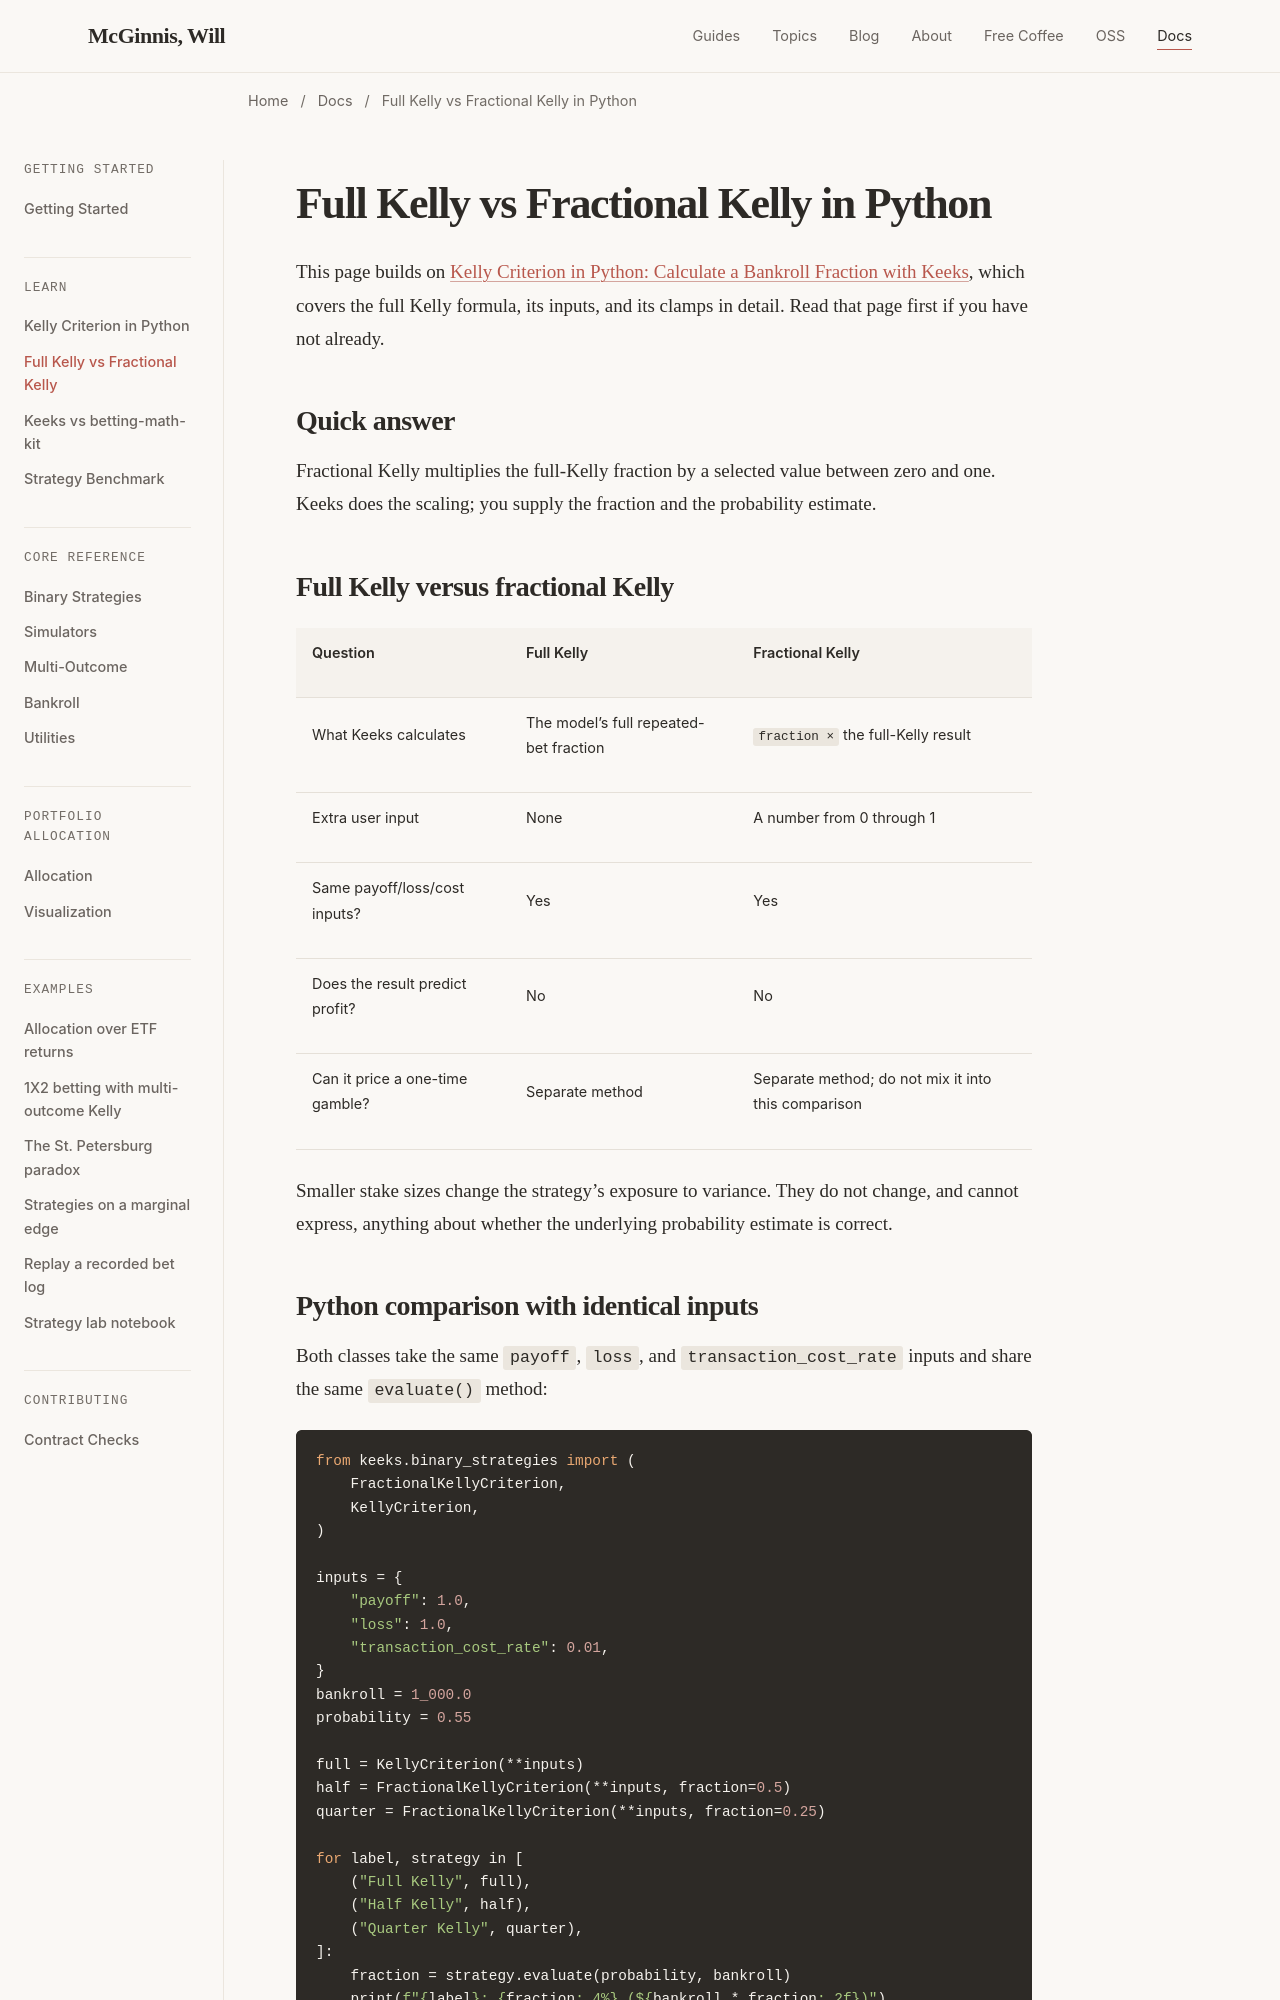

repository: wdm0006/keeks · page: fractional-kelly-vs-kelly.html · generator: sphinx

Full Kelly vs Fractional Kelly in Python
===========================================

.. meta::
   :description: Compare full, half, and quarter Kelly bet fractions with identical inputs and runnable Python code using Keeks.

.. raw:: html

   <script type="application/ld+json">
   {
     "@context": "https://schema.org",
     "@type": "TechArticle",
     "headline": "Full Kelly vs Fractional Kelly in Python",
     "description": "Compare full, half, and quarter Kelly bet fractions with identical inputs and runnable Python code using Keeks.",
     "dateModified": "2026-08-03",
     "author": {
       "@type": "Organization",
       "name": "Keeks Contributors"
     },
     "hasPart": {
       "@type": "SoftwareSourceCode",
       "programmingLanguage": "Python",
       "runtimePlatform": "Python 3",
       "codeRepository": "https://github.com/wdm0006/keeks"
     }
   }
   </script>

This page builds on :doc:`kelly-criterion-python`, which covers the full
Kelly formula, its inputs, and its clamps in detail. Read that page first if
you have not already.

Quick answer
------------

Fractional Kelly multiplies the full-Kelly fraction by a selected value
between zero and one. Keeks does the scaling; you supply the fraction and
the probability estimate.

Full Kelly versus fractional Kelly
-------------------------------------

.. list-table::
   :header-rows: 1

   * - Question
     - Full Kelly
     - Fractional Kelly
   * - What Keeks calculates
     - The model's full repeated-bet fraction
     - ``fraction ×`` the full-Kelly result
   * - Extra user input
     - None
     - A number from 0 through 1
   * - Same payoff/loss/cost inputs?
     - Yes
     - Yes
   * - Does the result predict profit?
     - No
     - No
   * - Can it price a one-time gamble?
     - Separate method
     - Separate method; do not mix it into this comparison

Smaller stake sizes change the strategy's exposure to variance. They do not
change, and cannot express, anything about whether the underlying
probability estimate is correct.
